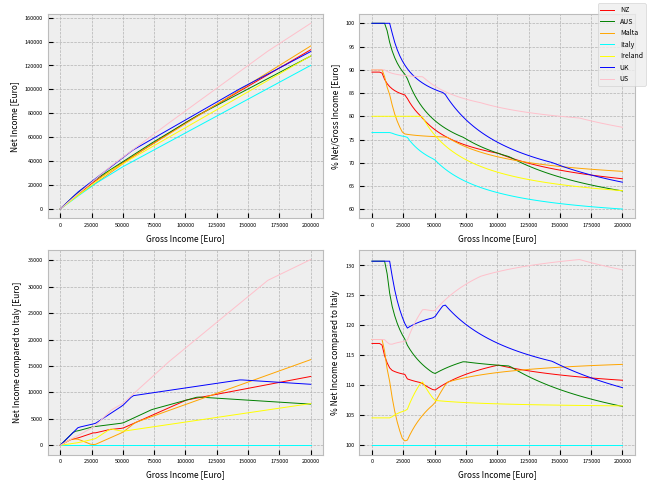

This chart was generated by the following Python code:
import numpy as np
import matplotlib.pyplot as plot
from matplotlib import style
import matplotlib


class Tax:
    def __init__(self, tax_data):
        self.name = tax_data["name"]
        self.color = tax_data["color"]
        self.taxes = np.array(tax_data["rates"])
        self.currency_factor = tax_data["currency_factor"]
        self.gross_incomes = np.array(tax_data["incomes"]) * self.currency_factor
        self.local_tax = tax_data["local_tax"] if "local_tax" in tax_data else 0
        self.cap_tax, self.cap_yearly = (
            tax_data["capping"]["tax"], tax_data["capping"]["yearly_cap"]) if "capping" in tax_data else (0, 0)
        self.net_incomes = []
        self.calc_net_incomes()

    def calc_net_incomes(self):
        for i in range(len(self.taxes) - 1):
            prev_gross = self.gross_incomes[i - 1] if i > 0 else 0
            prev_net = self.net_incomes[i - 1] if i > 0 else 0
            self.net_incomes.append(self.tax2rate(self.taxes[i]) * (self.gross_incomes[i] - prev_gross) + prev_net)

    def get_name(self):
        return self.name

    def get_color(self):
        return self.color

    @staticmethod
    def tax2rate(tax_item, tax_part=False):
        c = tax_item / 100
        return c if tax_part else 1 - c

    def get_net_income(self, gross_income):
        index = np.sum(np.where(self.gross_incomes < gross_income, 1, 0))
        m = self.tax2rate(self.taxes[index])
        p = (self.net_incomes[index - 1] - m * self.gross_incomes[index - 1]) if index > 0 else 0
        capping = min(gross_income * self.tax2rate(self.cap_tax, tax_part=True),
                      self.cap_yearly) if self.cap_tax != 0 else 0
        local_tax = gross_income * self.tax2rate(self.local_tax, tax_part=True)
        return gross_income * m + p - capping - local_tax

    def get_net_incomes(self, gross_incomes):
        return np.vectorize(self.get_net_income)(gross_incomes)

    def get_net_incomes_perc(self, gross_incomes):
        return 100 * self.get_net_incomes(gross_incomes) / gross_incomes

    def get_net_incomes_reference(self, gross_incomes, reference_tax):
        return self.get_net_incomes(gross_incomes) - reference_tax.get_net_incomes(gross_incomes)

    def get_net_incomes_reference_perc(self, gross_incomes, reference_tax):
        return 100 * self.get_net_incomes(gross_incomes) / reference_tax.get_net_incomes(gross_incomes)


tax_data = [
    {"name": "NZ", "color": "red", "rates": [10.5, 17.5, 30, 33, 39],
     "incomes": [14000, 48000, 70000, 180000], "currency_factor": 0.56},
    {"name": "AUS", "color": "green", "rates": [0, 19, 32.5, 37, 45],
     "incomes": [18200, 45000, 120000, 180000], "currency_factor": 0.61},
    {"name": "Malta", "color": "orange", "rates": [0, 15, 25, 35], "incomes": [9100, 14500, 60000],
     "currency_factor": 1,
     "capping": {"tax": 10, "yearly_cap": 2500}},
    {"name": "Italy", "color": "cyan", "rates": [23, 25, 35, 43], "incomes": [15000, 28000, 50000],
     "currency_factor": 1, "local_tax": 0.5},
    {"name": "Ireland", "color": "yellow", "rates": [20, 40], "incomes": [40000], "currency_factor": 1},
    {"name": "UK", "color": "blue", "rates": [0, 20, 40, 45], "incomes": [12570, 50270, 125140],
     "currency_factor": 1.15},
    {"name": "US", "color": "pink", "rates": [10, 12, 22, 24, 32, 35, 37],
     "incomes": [11000, 44725, 95375, 182100, 231250, 578125],
     "currency_factor": 0.91}
]
taxes = [Tax(tax_i) for tax_i in tax_data]
tax_reference = [tax_i for tax_i in taxes if tax_i.get_name() == "Italy"][0]

MIN = 1
MAX = 200000
N = 100
X_LABEL = "Gross Income [Euro]"
FONT_SIZE = 4
BIG_FONT_SIZE = 5
LINE_WIDTH = 0.7
style.use("bmh")
x = np.array(np.linspace(MIN, MAX, N))
matplotlib.rc('xtick', labelsize=FONT_SIZE)
matplotlib.rc('ytick', labelsize=FONT_SIZE)
plot.rcParams.update({'font.size': BIG_FONT_SIZE})

graphs = np.array([
    [lambda t: t.get_net_incomes(x), X_LABEL, "Net Income [Euro]"],
    [lambda t: t.get_net_incomes_perc(x), X_LABEL, "% Net/Gross Income [Euro]"],
    [lambda t: t.get_net_incomes_reference(x, tax_reference), X_LABEL, "Net Income compared to Italy [Euro]"],
    [lambda t: t.get_net_incomes_reference_perc(x, tax_reference), X_LABEL,
     "% Net Income compared to Italy"],
])
for graph_i, (f, x_label, y_label) in enumerate(graphs):
    plot.subplot(221 + graph_i)
    for tax in taxes:
        plot.plot(x, f(tax), label=tax.get_name(), color=tax.get_color(), linewidth=LINE_WIDTH)
        plot.xlabel(x_label)
        plot.ylabel(y_label)
    plot.figlegend() if not graph_i else ""
plot.tight_layout()
plot.savefig("taxes.png", dpi=300)
plot.show()
